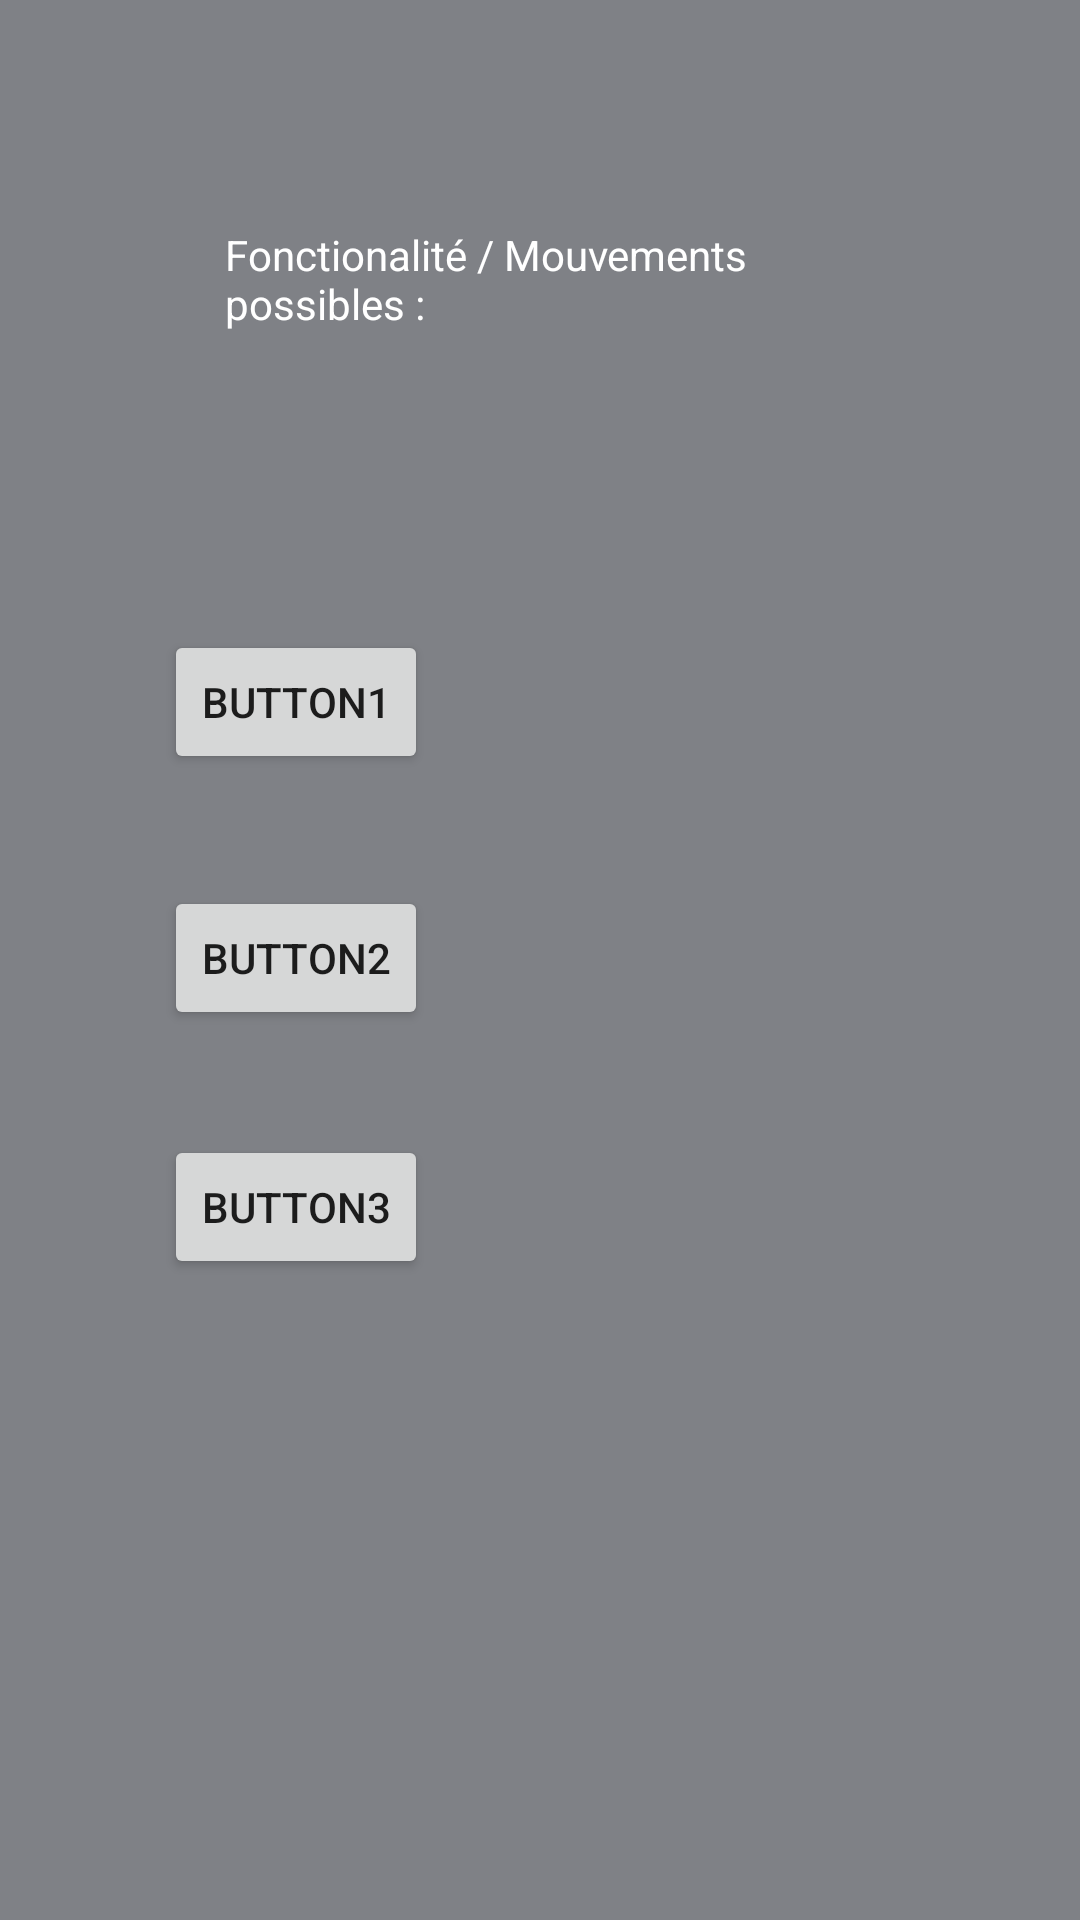

Produce the Android XML layout that renders to this screen, including the resource entries it uses.
<!-- AndroidManifest.xml: application theme Theme.AppProjet -->
<!-- res/layout/activity_main2.xml -->
<?xml version="1.0" encoding="utf-8"?>
<androidx.constraintlayout.widget.ConstraintLayout xmlns:android="http://schemas.android.com/apk/res/android"
    xmlns:app="http://schemas.android.com/apk/res-auto"
    xmlns:tools="http://schemas.android.com/tools"
    android:layout_width="match_parent"
    android:layout_height="match_parent"
    tools:context=".MainActivity2"
    android:background="@color/backgroudGris">


    <TextView
        android:layout_width="223dp"
        android:layout_height="48dp"
        android:text="@string/msg_2e_activity"
        android:textColor="@color/white"
        app:layout_constraintBottom_toBottomOf="parent"
        app:layout_constraintHorizontal_bias="0.547"
        app:layout_constraintLeft_toLeftOf="parent"
        app:layout_constraintRight_toRightOf="parent"
        app:layout_constraintTop_toTopOf="parent"
        app:layout_constraintVertical_bias="0.127" />

    <Button
        android:id="@+id/button1"
        android:layout_width="wrap_content"
        android:layout_height="wrap_content"
        android:text="Button1"
        app:layout_constraintBottom_toBottomOf="parent"
        app:layout_constraintHorizontal_bias="0.201"
        app:layout_constraintLeft_toLeftOf="parent"
        app:layout_constraintRight_toRightOf="parent"
        app:layout_constraintTop_toTopOf="parent"
        app:layout_constraintVertical_bias="0.355" />

    <Button
        android:id="@+id/button2"
        android:layout_width="wrap_content"
        android:layout_height="wrap_content"
        android:text="Button2"
        app:layout_constraintBottom_toBottomOf="parent"
        app:layout_constraintHorizontal_bias="0.201"
        app:layout_constraintLeft_toLeftOf="parent"
        app:layout_constraintRight_toRightOf="parent"
        app:layout_constraintTop_toTopOf="parent"
        app:layout_constraintVertical_bias="0.499" />

    <Button
        android:id="@+id/button3"
        android:layout_width="wrap_content"
        android:layout_height="wrap_content"
        android:text="Button3"
        app:layout_constraintBottom_toBottomOf="parent"
        app:layout_constraintHorizontal_bias="0.201"
        app:layout_constraintLeft_toLeftOf="parent"
        app:layout_constraintRight_toRightOf="parent"
        app:layout_constraintTop_toTopOf="parent"
        app:layout_constraintVertical_bias="0.639" />


</androidx.constraintlayout.widget.ConstraintLayout>
<!-- resources referenced by this layout -->
<resources>
  <color name="backgroudGris">#7F8186</color>
  <color name="white">#FFFFFFFF</color>
  <string name="msg_2e_activity">Fonctionalité / Mouvements possibles : </string>
  <style name="Theme.AppProjet" parent="Theme.MaterialComponents.DayNight.DarkActionBar">
          
          <item name="colorPrimary">@color/purple_500</item>
          <item name="colorPrimaryVariant">@color/purple_700</item>
          <item name="colorOnPrimary">@color/white</item>
          
          <item name="colorSecondary">@color/teal_200</item>
          <item name="colorSecondaryVariant">@color/teal_700</item>
          <item name="colorOnSecondary">@color/black</item>
          
          <item name="android:statusBarColor" tools:targetApi="l">?attr/colorPrimaryVariant</item>
          
      </style>
  <color name="purple_500">#EE0000</color>
  <color name="purple_700">#400000</color>
  <color name="teal_200">#FF03DAC5</color>
  <color name="teal_700">#FF018786</color>
  <color name="black">#FF000000</color>
</resources>
